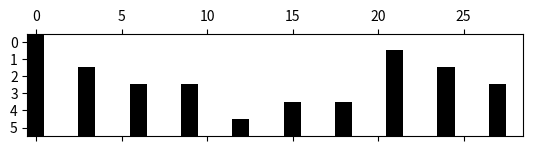
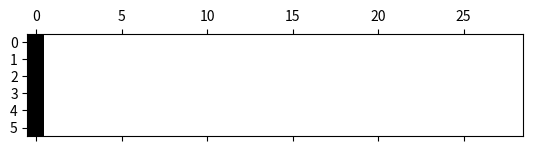
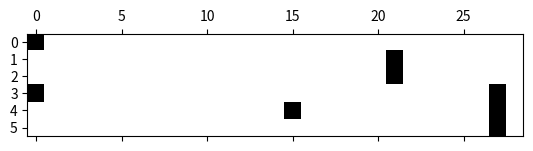

Python code for these plots, in order:
'''ITC2 - 2 - Dictionnaires et programmation dynamique'''

'''2-4 - Partition équilibrée d'entiers positifs'''

## Algorithme par force brute

# Question 1 - explore

def explore(E):
    n = len(E)
    res = [[]]
    for i in range(n):
        x = E[i]
        S = []
        for s in res:
            ss = s + [x]
            S.append(ss)
        res += S
    return res

E = [2,5,10]
Exp = explore(E)
print(Exp)

# Question 2 - Complexité

'''
La taille de res vaut 1, puis 2, puis 4, puis 8 etc
Taille de res à l'itération i: 2^(i-1)
On fait donc n pour i de 0 à n-1 boucles ayant chacune 2^i calculs
2^0 + 2^1 + 2^2 + ... + 2^(n-1)
Soit O(2^n)
'''

# Question 3 - sommes

def sommes(Exp):
    Ls = []
    for i in range(len(Exp)):
        expi = Exp[i]
        s = sum(expi)
        Ls.append([s,i])
    Ls.sort()
    return Ls

Ls = sommes(Exp)
print(Ls)

# Question 4 - solution

def solution(Ls,Smax):
    n = len(Ls)-1
    for i in range(n,-1,-1):
        s,ind = Ls[i]
        if s<=Smax:
            break
    return ind,s

# Quetion 5 - Application

E = [75,69,43,90,110,58,62,72,86,25]
Exp = explore(E)
Ls = sommes(Exp)
Smax = sum(E)//2
ind,s = solution(Ls,Smax)
F = Exp[ind]
print(F,s)

''' Remarque
sort trie de manière lexicographique
Elle trie Ls par la somme d'abord, puis pour les mêmes sommes, par l'indice
explore crée les listes par ordre de nombre de termes croissant
En parcourant la liste Ls depuis la fin, solution renverra pour une même somme, l'indice le plus grand (parcours en arrière), donc la partition F de plus grand nombre de termes.
'''

## Programmation de l’algorithme itératif

# Question 6 - dico

def PEEP_it(E):
    D = {}
    S = sum(E)
    ni = len(E)
    nj = int(S/2)
    for i in range(ni+1):
        D[(i,0)] = True
    for j in range(1,nj+1):
        D[(0,j)] = False
    for i in range(1,ni+1):
        for j in range(1,nj+1):
            c1 = D[(i-1,j)]
            e = E[i-1]
            c2 = (j >= e) and D[(i-1,j-e)] # Ordre important
            D[(i,j)] = c1 or c2
    return D

E = [21,3,6,15,12]
dico = PEEP_it(E)

# Question 7 - matrice

import numpy as np
def matrice(f,E):
    S = sum(E)
    ni = len(E)
    nj = int(S/2)
    dico = f(E)
    A = np.zeros([ni+1,nj+1])
    for i,j in dico:
        A[i,j] = dico[(i,j)] # True mettra 1 et False 0
    return A

E = [21,3,6,15,12]
A = matrice(PEEP_it,E)

# Question 8 - Complexité

'''
On crée une table de taille (n+1)*(S+1)
O(n*S)
'''

# Question 9 - Affichage

from matplotlib import pyplot as plt
plt.close('all')
def Spy(fig,M):
    plt.figure(fig)
    plt.spy(M)
    plt.show()

E = [21,3,6,15,12]
A = matrice(PEEP_it,E)
Spy(1,A)

# Question 10 - S_max

'''
Idéalement, il faudrait voir si dico[n,S] est True, alors il y a une solution parfaite.
On parcours la ligne du bas de la matrice, et on trouve la plus grande valeur S=j atteignable avec n termes - Dernier True sur cette ligne
'''

def S_max(E):
    dico = PEEP_it(E)
    S = sum(E)
    ni = len(E)
    nj = int(S/2)
    for j in range(nj,-1,-1):
        if dico[(ni,j)]:
            return j

'''
Il y a au moins un True à la dernièer ligne, à la colonne du premier élement de E
'''

E = [21,3,6,15,12]
test = S_max(E)
print(test)

## Programmation de l’algorithme récursif

# Question 11 - PEEP_rec_ij

def PEEP_rec_ij(i,j,E):
    if j==0:
        return True
    elif i==0: # Forcément, j n'est pas nul
        return False
    else:
        c1 = PEEP_rec_ij(i-1,j,E)
        e = E[i-1]
        c2 = (j >= e) and PEEP_rec_ij(i-1,j-e,E)
        return (c1 or c2)

E = [21,3,6,15,12]
test = PEEP_rec_ij(0,21,E) # False
print(test)
test = PEEP_rec_ij(1,21,E) # True
print(test)

# Question 12 - Complexité

'''
Pire des cas: tous les éléments sont des 1 (e=1)
On aura deux auto appels au rang n-1
Il faut imaginer l'arbre obtenu
         22
    12       11
  02  01   01  00
  On sera en O(2^n)
'''

# Question 13 - PEEP_rec_mem

def PEEP_rec_mem(E):
    def rec(i,j,E):
        if (i,j) in dico:
            return dico[(i,j)]
        else:
            if j==0:
                res = True
            elif i==0: # Forcément, j n'est pas nul
                res = False
            else:
                c1 = rec(i-1,j,E)
                e = E[i-1]
                c2 = (j >= e) and rec(i-1,j-e,E)
                res = (c1 or c2)
            dico[(i,j)] = res
            return res
    dico = {}
    S,ni,nj = sum(E),len(E),len(E)//2
    for i in range(ni+1):
        for j in range(nj+1):
            rec(i,j,E)
    return dico

E = [21,3,6,15,12]
A = matrice(PEEP_rec_mem,E)
Spy(2,A)

# Question 14 - PEEP_rec_mem_opt

'''
On ne parcoure que la dernière ligne de droite à gauche jusqu'à obtenir un True
'''

def PEEP_rec_mem_opt(E):
    def rec(i,j,E):
        if (i,j) in dico:
            return dico[(i,j)]
        else:
            if j==0:
                res = True
                dico[(i,j)] = res
                return res
            elif i==0: # Forcément, j n'est pas nul
                res = False
                dico[(i,j)] = res
                return res
            else:
                c1 = rec(i-1,j,E)
                e = E[i-1]
                c2 = (j >= e) and rec(i-1,j-e,E)
                res = (c1 or c2)
                dico[(i,j)] = res
                return res
    dico = {}
    S = sum(E)
    ni = len(E)
    nj = int(S/2)
    i = ni
    j = nj
    while not rec(i,j,E):
        j -= 1
    return dico

E = [21,3,6,15,12]
A = matrice(PEEP_rec_mem_opt,E)
Spy(3,A)

## Etapes intermédiaires

# Question 15 - PEEP

def PEEP(E):
    F = []
    G = []
    dico = PEEP_it(E)
    i = len(E)
    j = S_max(E)
    while i>0 or j>0:
        c1 = dico[(i-1,j)]
        e = E[i-1]
        c2 = (j >= e) and dico[(i-1,j-e)]
        if c1:
            i -= 1
            G.append(e)
        else: # donc c2
            i -= 1
            j -= e
            F.append(e)
    return F,G

E = [21,3,6,15,12]
F,G = PEEP(E)
print(F)
print(G)

## Application 1

L_Pds = [75,69,43,90,110,58,62,72,86,25]
P_tot = sum(L_Pds)
print('Poids total:',P_tot)
Res = S_max(L_Pds)
print("Poids trouvé:",Res)
Possible = (Res == P_tot//2)
print("Solution parfaite ?",Possible)
F,G = PEEP(L_Pds)
print(F,sum(F))
print(G,sum(G))

## Application 2

def ap2_PEEP_it(E,S): # Ajout de S - Suppression de la ligne S=
    D = {}
    ni = len(E)
    nj = S # Modification
    for i in range(ni+1):
        D[(i,0)] = True
    for j in range(1,nj+1):
        D[(0,j)] = False
    for i in range(1,ni+1):
        for j in range(1,nj+1):
            c1 = D[(i-1,j)]
            e = E[i-1]
            c2 = (j >= e) and D[(i-1,j-e)]
            D[(i,j)] = c1 or c2
    return D

def ap2_S_max(E,S): # Ajout de S - Suppression de la ligne S=
    dico = ap2_PEEP_it(E,S) # Ajout de S
    ni = len(E)
    nj = S # Modification
    for j in range(nj,-1,-1):
        if dico[(ni,j)]:
            return j

def ap2_PEEP(E,S): # S et j'enlève G inutile partout
    F = []
    G = []
    dico = ap2_PEEP_it(E,S) # S
    i = len(E)
    j = ap2_S_max(E,S) # S
    while i>0 or j>0:
        c1 = dico[(i-1,j)]
        e = E[i-1]
        c2 = (j >= e) and dico[(i-1,j-e)]
        if c1:
            i -= 1
            G.append(e)
        else: # donc c2
            i -= 1
            j -= e
            F.append(e)
    return F,G

L_Prix = [17,15,12,19,18,13,7,9]
Argent = 70
Dep = ap2_S_max(L_Prix,Argent)
print('Dépense',Dep)
print("Solution parfaite ?",Dep==Argent)
F,_ = ap2_PEEP(L_Prix,Argent)
print(F,sum(F))